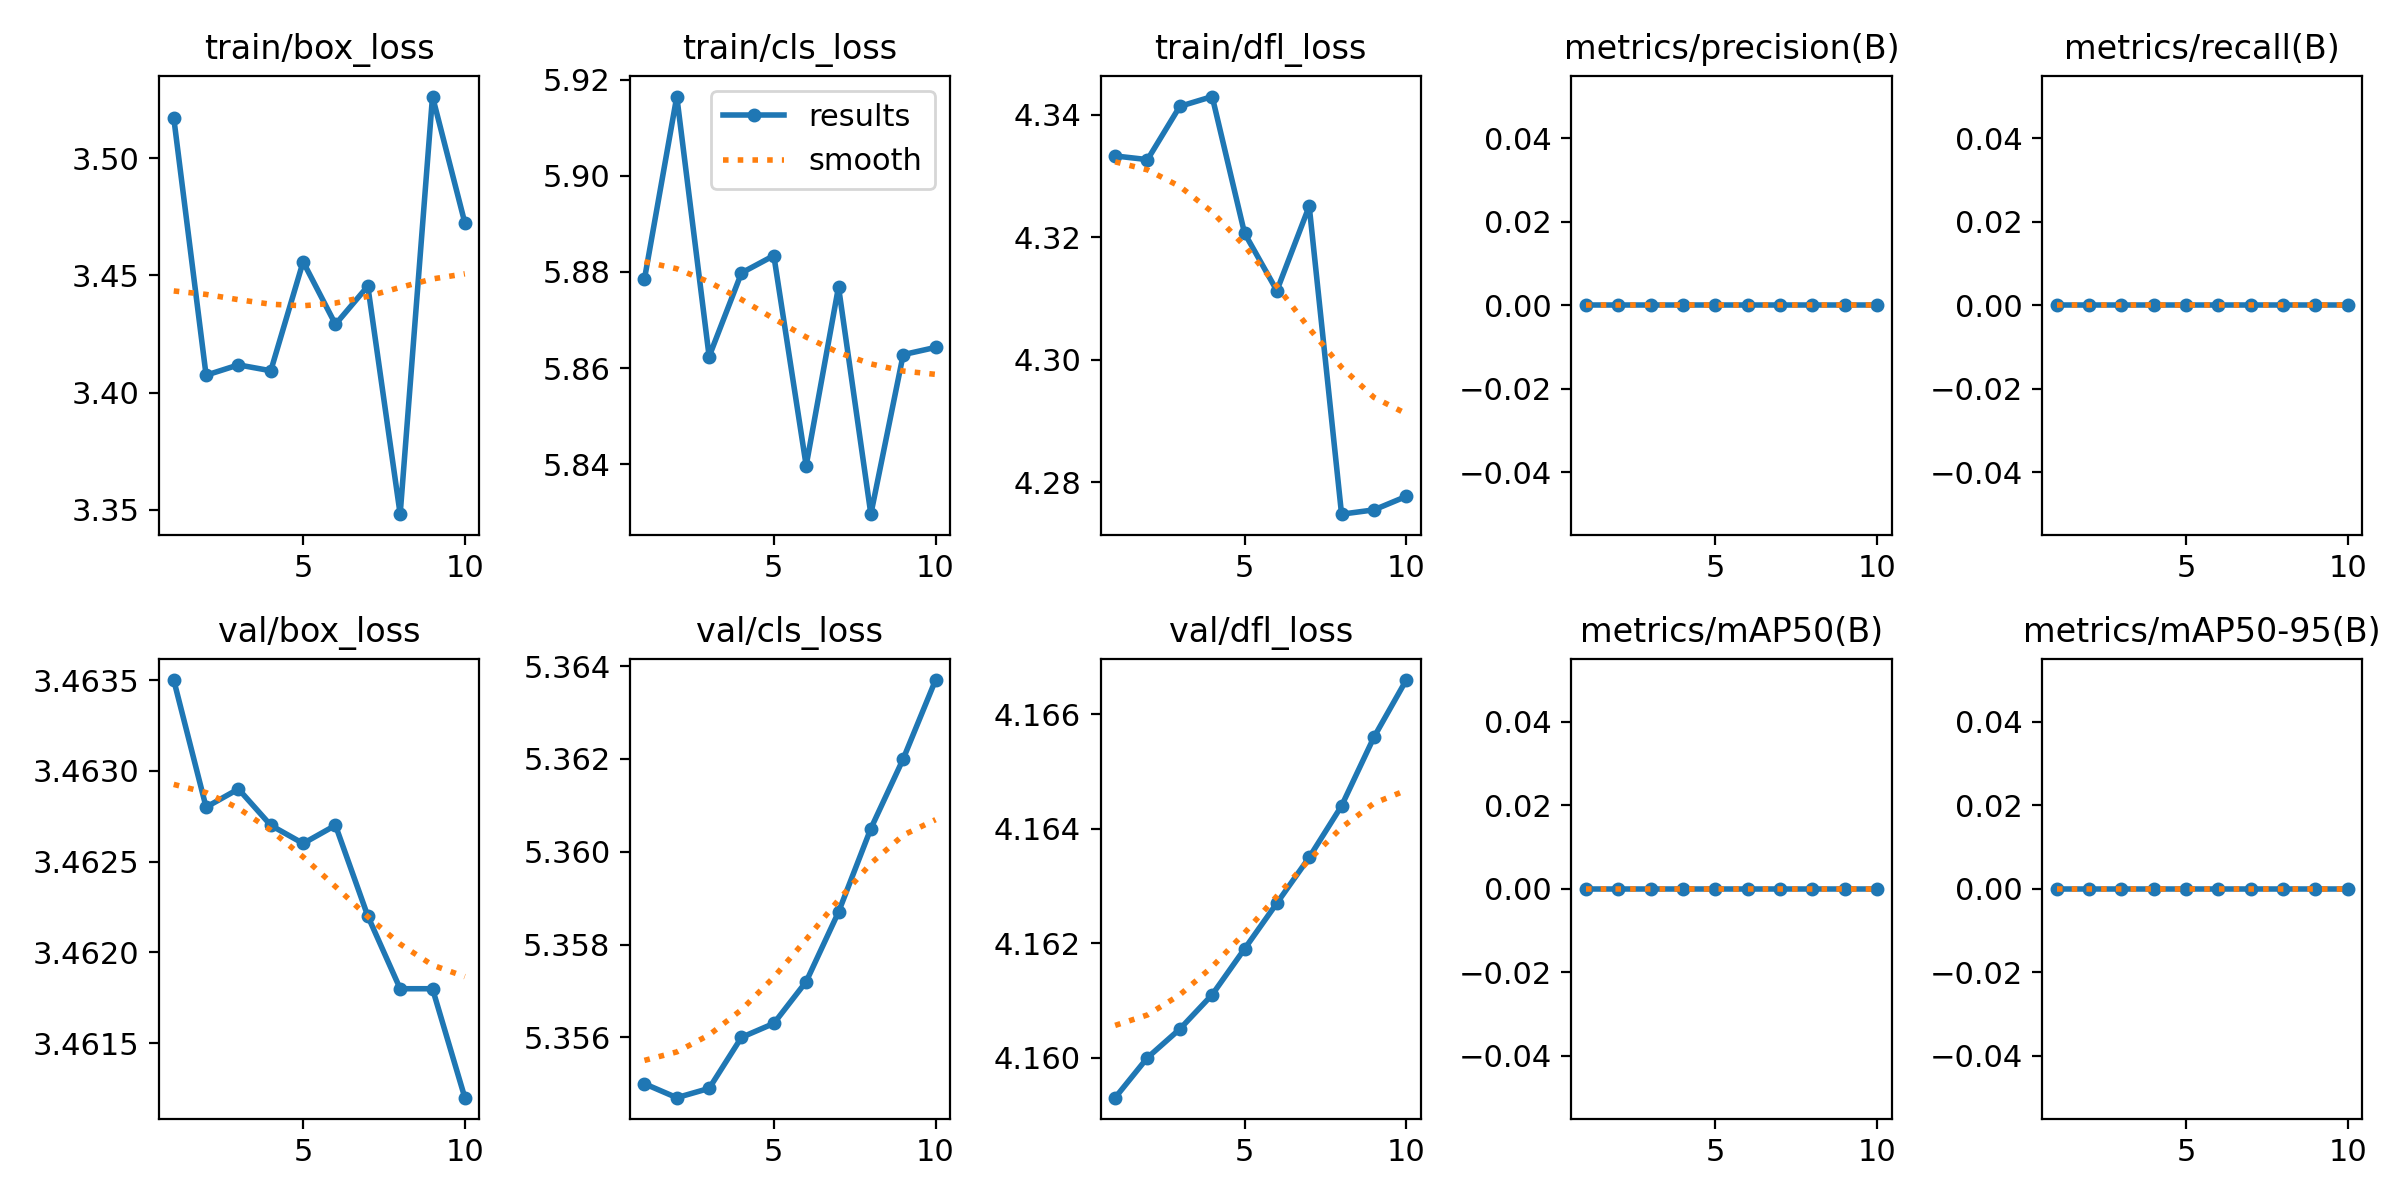

Values plotted in this chart, from the file beside it:
epoch, train/box_loss, train/cls_loss, train/dfl_loss, metrics/precision(B), metrics/recall(B), metrics/mAP50(B), metrics/mAP50-95(B), val/box_loss, val/cls_loss, val/dfl_loss, lr/pg0, lr/pg1, lr/pg2
1, 3.517, 5.878, 4.333, 0, 0, 0, 0, 3.463, 5.355, 4.159, 8.33e-06, 8.33e-06, 8.33e-06
2, 3.407, 5.917, 4.333, 0, 0, 0, 0, 3.463, 5.355, 4.16, 1.6083e-05, 1.6083e-05, 1.6083e-05
3, 3.412, 5.862, 4.341, 0, 0, 0, 0, 3.463, 5.355, 4.16, 2.1951e-05, 2.1951e-05, 2.1951e-05
4, 3.409, 5.88, 4.343, 0, 0, 0, 0, 3.463, 5.356, 4.161, 2.5934e-05, 2.5934e-05, 2.5934e-05
5, 3.456, 5.883, 4.321, 0, 0, 0, 0, 3.463, 5.356, 4.162, 2.8032e-05, 2.8032e-05, 2.8032e-05
6, 3.429, 5.84, 4.311, 0, 0, 0, 0, 3.463, 5.357, 4.163, 2.8245e-05, 2.8245e-05, 2.8245e-05
7, 3.445, 5.877, 4.325, 0, 0, 0, 0, 3.462, 5.359, 4.163, 2.6573e-05, 2.6573e-05, 2.6573e-05
8, 3.348, 5.83, 4.275, 0, 0, 0, 0, 3.462, 5.361, 4.164, 2.3016e-05, 2.3016e-05, 2.3016e-05
9, 3.526, 5.863, 4.276, 0, 0, 0, 0, 3.462, 5.362, 4.166, 1.7574e-05, 1.7574e-05, 1.7574e-05
10, 3.472, 5.864, 4.278, 0, 0, 0, 0, 3.461, 5.364, 4.167, 1.0247e-05, 1.0247e-05, 1.0247e-05
